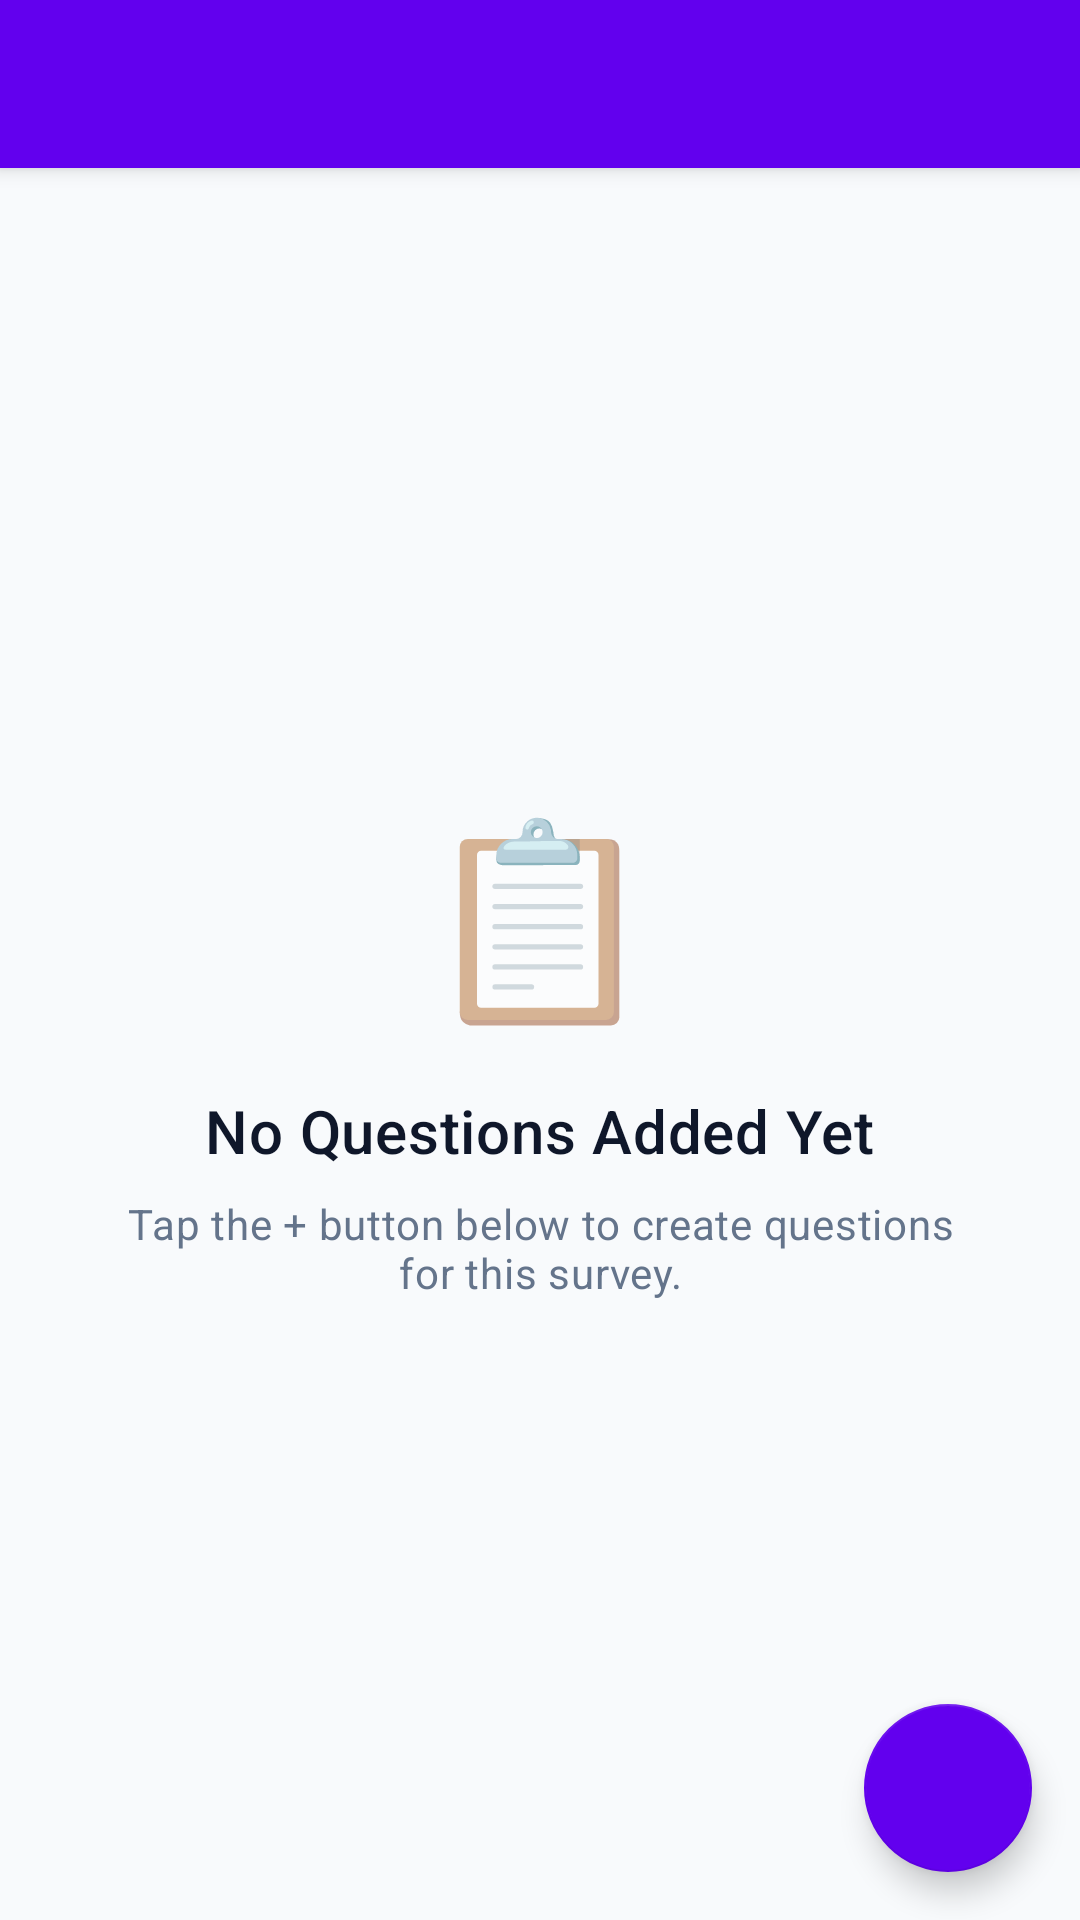

Produce the Android XML layout that renders to this screen, including the resource entries it uses.
<!-- AndroidManifest.xml: application theme Theme.SurveyCollector -->
<!-- res/layout/activity_question_editor.xml -->
<?xml version="1.0" encoding="utf-8"?>
<androidx.coordinatorlayout.widget.CoordinatorLayout xmlns:android="http://schemas.android.com/apk/res/android"
    xmlns:app="http://schemas.android.com/apk/res-auto"
    xmlns:tools="http://schemas.android.com/tools"
    android:layout_width="match_parent"
    android:layout_height="match_parent"
    android:background="#F8FAFC"
    tools:context=".ui.activity.QuestionEditorActivity">

    <com.google.android.material.appbar.AppBarLayout
        android:layout_width="match_parent"
        android:layout_height="wrap_content"
        android:theme="@style/ThemeOverlay.MaterialComponents.Dark.ActionBar">

        <com.google.android.material.appbar.MaterialToolbar
            android:id="@+id/toolbar"
            android:layout_width="match_parent"
            android:layout_height="?attr/actionBarSize"
            android:background="?attr/colorPrimary"
            app:titleTextColor="@android:color/white"
            app:popupTheme="@style/ThemeOverlay.MaterialComponents.Light" />

    </com.google.android.material.appbar.AppBarLayout>

    <FrameLayout
        android:layout_width="match_parent"
        android:layout_height="match_parent"
        app:layout_behavior="@string/appbar_scrolling_view_behavior">

        <androidx.recyclerview.widget.RecyclerView
            android:id="@+id/rvQuestions"
            android:layout_width="match_parent"
            android:layout_height="match_parent"
            android:clipToPadding="false"
            android:padding="16dp"
            tools:visibility="gone" />

        
        <LinearLayout
            android:id="@+id/emptyState"
            android:layout_width="match_parent"
            android:layout_height="match_parent"
            android:gravity="center"
            android:orientation="vertical"
            android:padding="32dp"
            android:visibility="visible">

            <TextView
                android:layout_width="wrap_content"
                android:layout_height="wrap_content"
                android:text="📋"
                android:textSize="64sp" />

            <TextView
                android:layout_width="wrap_content"
                android:layout_height="wrap_content"
                android:layout_marginTop="16dp"
                android:text="No Questions Added Yet"
                android:textAppearance="@style/TextAppearance.MaterialComponents.Headline6"
                android:textColor="#0F172A" />

            <TextView
                android:layout_width="wrap_content"
                android:layout_height="wrap_content"
                android:layout_marginTop="8dp"
                android:gravity="center"
                android:text="Tap the + button below to create questions for this survey."
                android:textAppearance="@style/TextAppearance.MaterialComponents.Body2"
                android:textColor="#64748B" />

        </LinearLayout>

    </FrameLayout>

    <com.google.android.material.floatingactionbutton.FloatingActionButton
        android:id="@+id/fabAddQuestion"
        android:layout_width="wrap_content"
        android:layout_height="wrap_content"
        android:layout_gravity="bottom|end"
        android:layout_margin="16dp"
        android:contentDescription="Add Question"
        app:backgroundTint="?attr/colorPrimary"
        app:srcCompat="@drawable/ic_add"
        app:tint="@android:color/white" />

</androidx.coordinatorlayout.widget.CoordinatorLayout>
<!-- resources referenced by this layout -->
<resources>
  <style name="Theme.SurveyCollector" parent="Theme.MaterialComponents.Light.NoActionBar" />
</resources>
